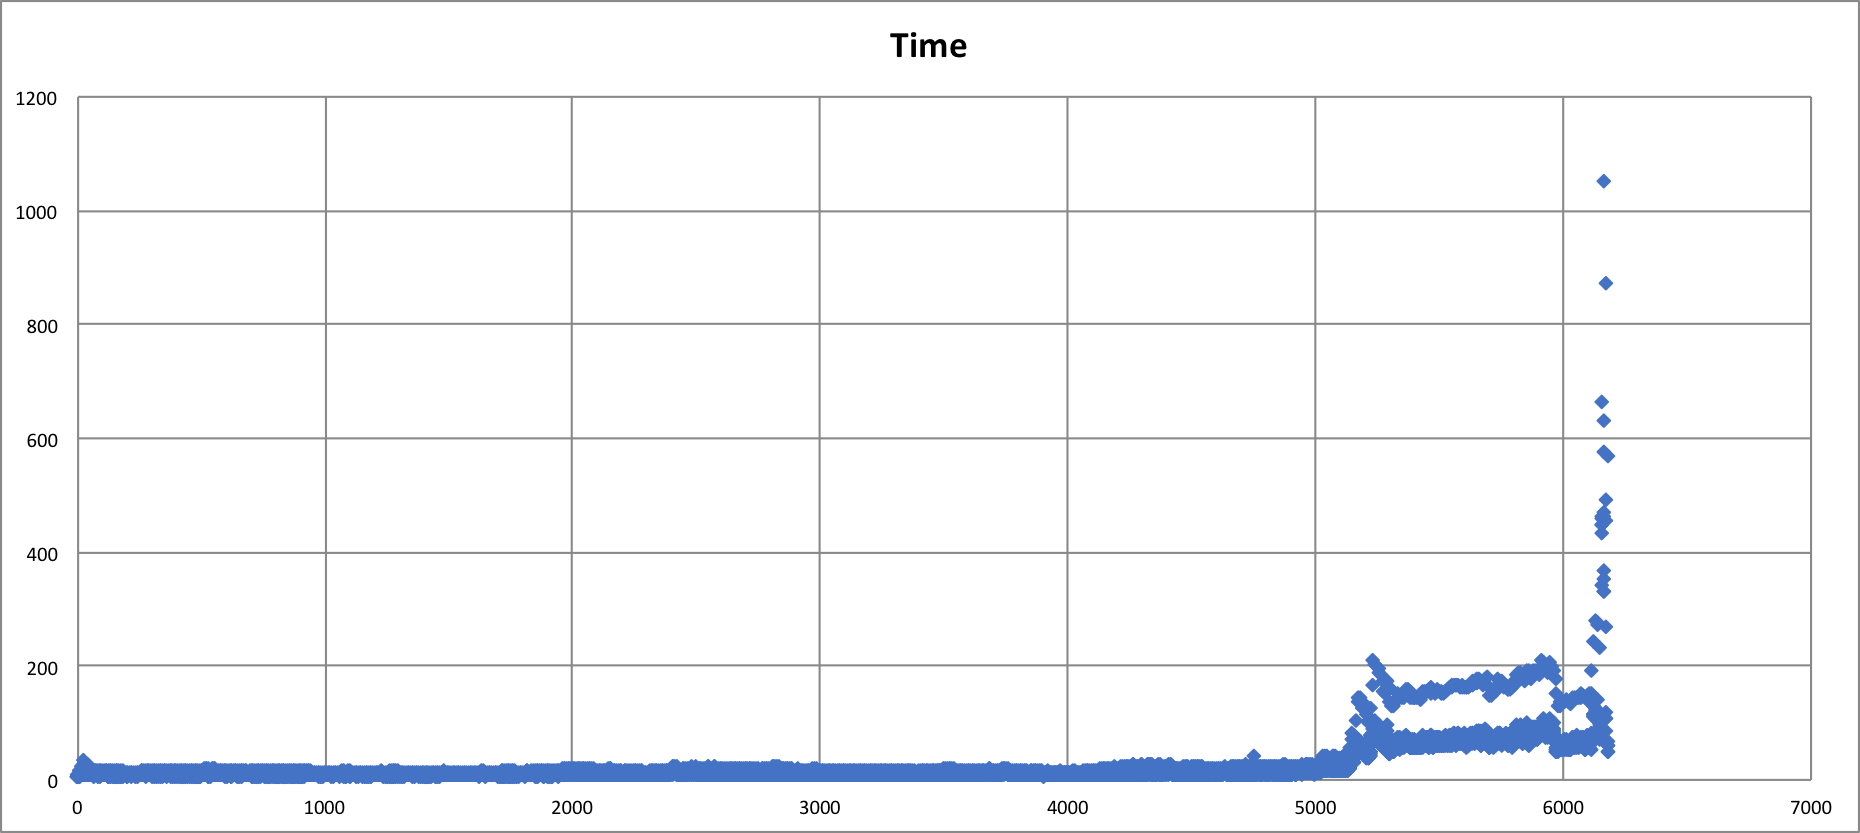

Values plotted in this chart, from the file beside it:
Timing, Claim elapsed time, 2.390604019165039, secs
Timing, Claim elapsed time, 2.108, secs
Timing, Claim elapsed time, 3.882, secs
Timing, Claim elapsed time, 2.697, secs
Timing, Claim elapsed time, 2.733, secs
Timing, Claim elapsed time, 6.094, secs
Timing, Claim elapsed time, 3.847, secs
Timing, Claim elapsed time, 4.292, secs
Timing, Claim elapsed time, 4.291, secs
Timing, Claim elapsed time, 9.882, secs
Timing, Claim elapsed time, 5.025, secs
Timing, Claim elapsed time, 5.617, secs
Timing, Claim elapsed time, 5.157, secs
Timing, Claim elapsed time, 5.187, secs
Timing, Claim elapsed time, 14.53, secs
Timing, Claim elapsed time, 6.246, secs
Timing, Claim elapsed time, 6.587, secs
Timing, Claim elapsed time, 6.314, secs
Timing, Claim elapsed time, 6.439, secs
Timing, Claim elapsed time, 6.7, secs
Timing, Claim elapsed time, 20.29, secs
Timing, Claim elapsed time, 6.427, secs
Timing, Claim elapsed time, 6.609, secs
Timing, Claim elapsed time, 6.784, secs
Timing, Claim elapsed time, 7.005, secs
Timing, Claim elapsed time, 7.459, secs
Timing, Claim elapsed time, 26.76, secs
Timing, Claim elapsed time, 7.184, secs
Timing, Claim elapsed time, 7.036, secs
Timing, Claim elapsed time, 6.563, secs
Timing, Claim elapsed time, 7.471, secs
Timing, Claim elapsed time, 33.25, secs
Timing, Claim elapsed time, 7.544, secs
Timing, Claim elapsed time, 6.526, secs
Timing, Claim elapsed time, 6.979, secs
Timing, Claim elapsed time, 6.737, secs
Timing, Claim elapsed time, 6.848, secs
Timing, Claim elapsed time, 24.83, secs
Timing, Claim elapsed time, 8.062, secs
Timing, Claim elapsed time, 7.84, secs
Timing, Claim elapsed time, 7.204, secs
Timing, Claim elapsed time, 7.092, secs
Timing, Claim elapsed time, 24.64, secs
Timing, Claim elapsed time, 8.181, secs
Timing, Claim elapsed time, 7.471, secs
Timing, Claim elapsed time, 5.353, secs
Timing, Claim elapsed time, 5.638, secs
Timing, Claim elapsed time, 23.14, secs
Timing, Claim elapsed time, 6.733, secs
Timing, Claim elapsed time, 6.318, secs
Timing, Claim elapsed time, 6.932, secs
Timing, Claim elapsed time, 6.19, secs
Timing, Claim elapsed time, 22.23, secs
Timing, Claim elapsed time, 6.336, secs
Timing, Claim elapsed time, 6.9, secs
Timing, Claim elapsed time, 7.146, secs
Timing, Claim elapsed time, 5.892, secs
Timing, Claim elapsed time, 18.98, secs
Timing, Claim elapsed time, 5.687, secs
Timing, Claim elapsed time, 6.107, secs
Timing, Claim elapsed time, 6.929, secs
... 6,122 more rows
